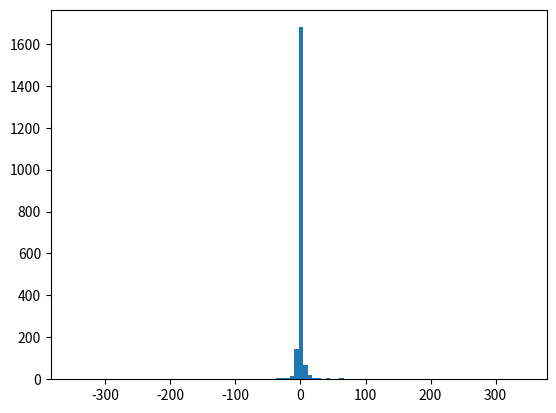

This figure's Python source:
import numpy as np
import matplotlib.pyplot as plt
import scipy.stats as stats
from math import sin, cos, pi , tan, log as sin, cos, pi, tan, log
 
def alpha_stable_generate(alpha, beta, n):
    seq = []
    if (alpha == 1):
        for i in range(n):
            gamma = pi * (np.random.rand() - 0.5)
            lbd = 1
            w = -1*log(1 - np.random.rand())/lbd
            left = (0.5*pi + beta*gamma)*tan(gamma)
            right = beta * log(w*cos(gamma)/(0.5*pi + beta*gamma))
            seq.append(left - right)
    else:
        k = (alpha if alpha<1 else (alpha -2))
        gamma_zero = (-0.5*pi*beta*k/alpha)
        for i in range(n):
            gamma = pi * (np.random.rand() - 0.5)
            lbd = 1
            w = -1*log(1 - np.random.rand())/lbd
            left = sin(alpha)*(gamma-gamma_zero)/(cos(gamma)**(1/alpha))
            mid = cos(gamma - alpha*(gamma-gamma_zero))*(1/w)
            right = mid**((1-alpha)/alpha)
            seq.append(left * right)
    return seq

a = alpha_stable_generate(2, 0, 2000)
plt.hist(a, bins = 100)
plt.show()
